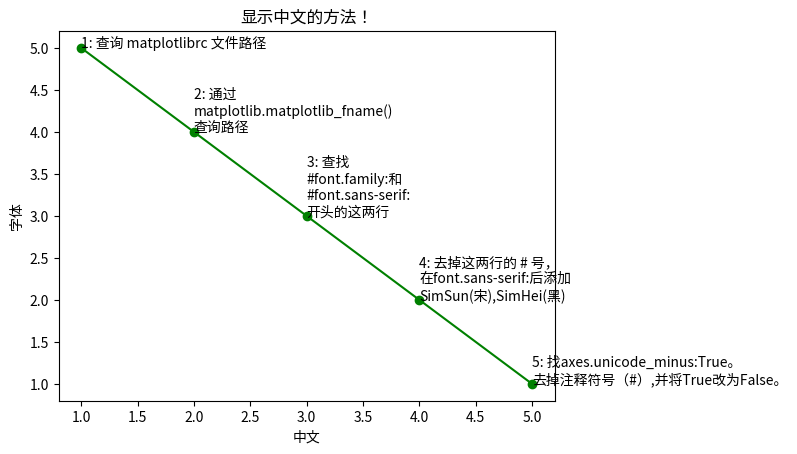

The matplotlib source for this figure:
import matplotlib.pyplot as plt
import matplotlib
print(matplotlib.matplotlib_fname())
plt.plot([1, 2, 3, 4, 5], [5, 4, 3, 2, 1], '-og')
plt.text(1, 5, '1: 查询 matplotlibrc 文件路径')
plt.text(2, 4, '2: 通过\nmatplotlib.matplotlib_fname()\n查询路径')
plt.text(3, 3, '3: 查找\n#font.family:和\n#font.sans-serif:\n开头的这两行')
plt.text(4, 2, '4: 去掉这两行的 # 号，\n在font.sans-serif:后添加\nSimSun(宋),SimHei(黑)')
plt.text(5, 1, '5: 找axes.unicode_minus:True。\n去掉注释符号（#）,并将True改为False。')
plt.title('显示中文的方法！')
plt.xlabel('中文')
plt.ylabel('字体')
plt.show()
